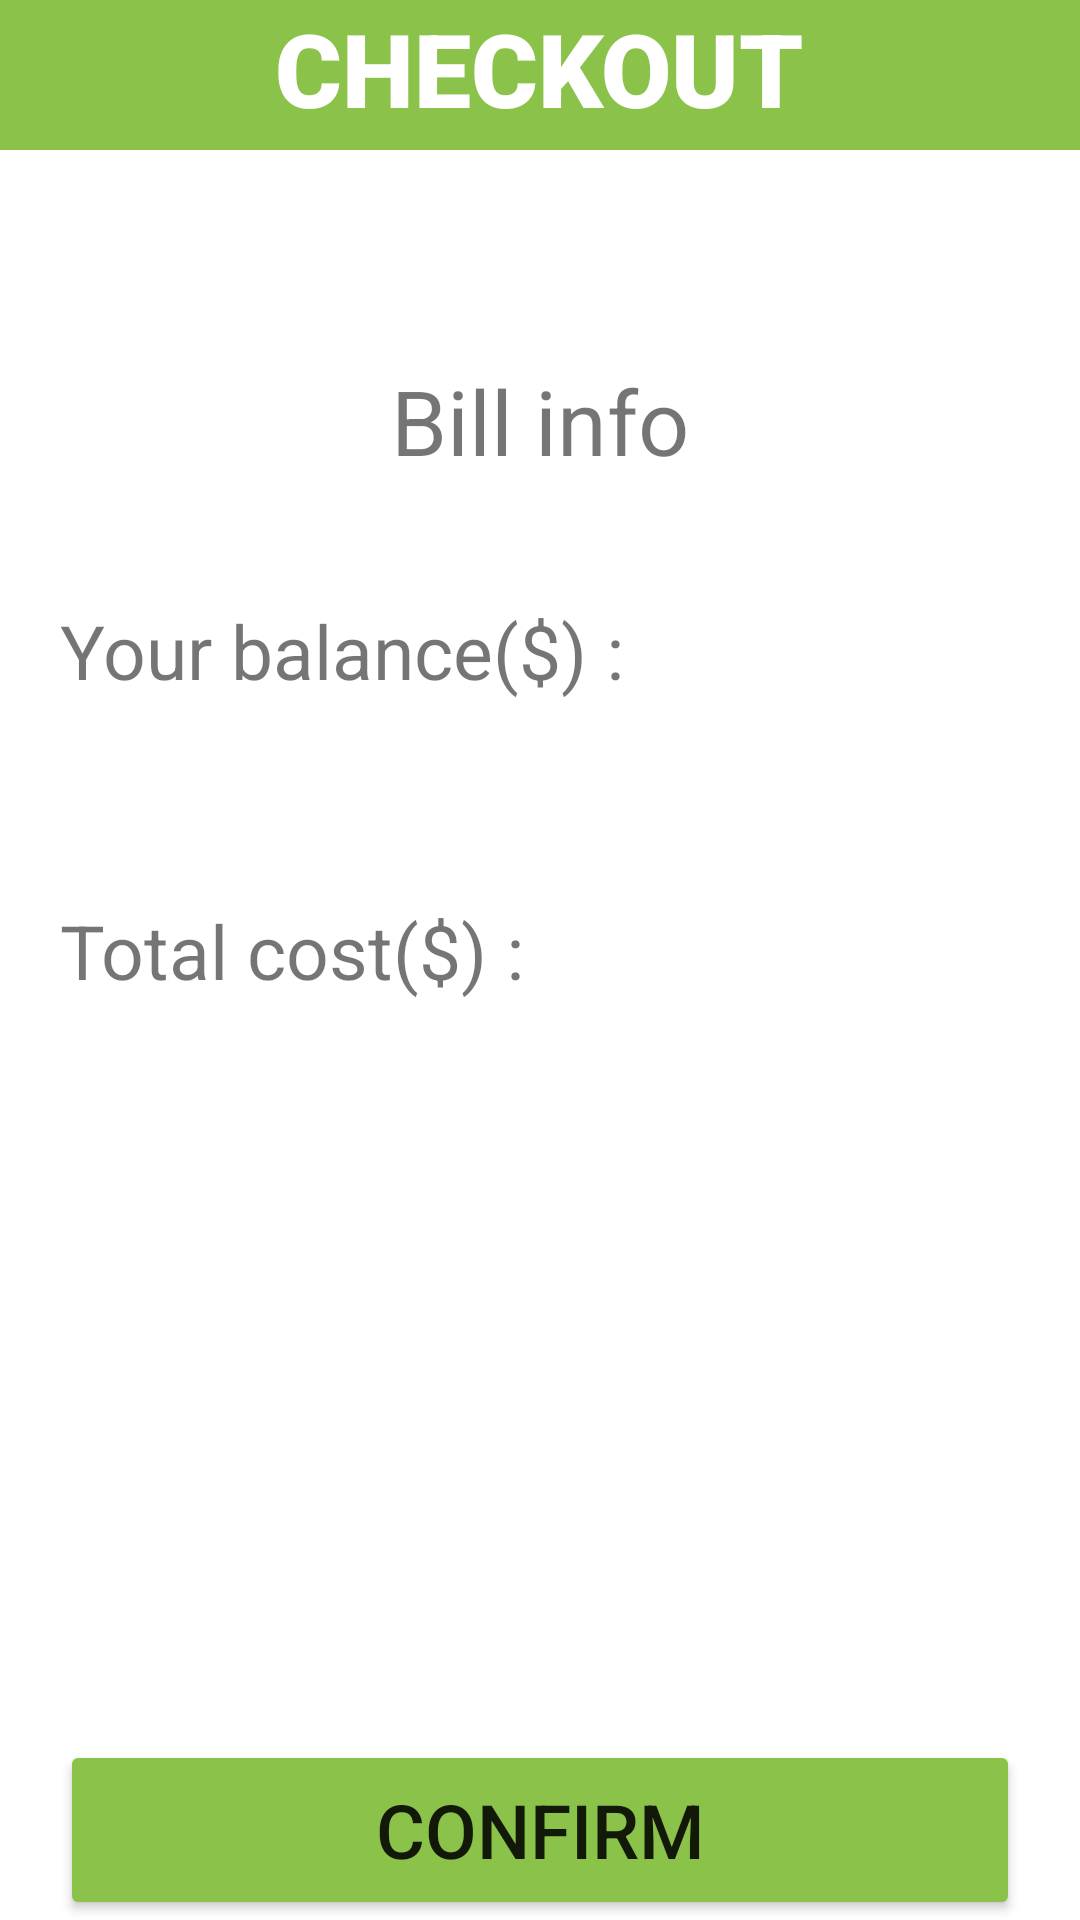

Here is an Android app screen rendered from its layout file. Give the layout XML and the strings, colors and styles it references.
<!-- AndroidManifest.xml: application theme Theme.Final -->
<!-- res/layout/activity_checkout.xml -->
<?xml version="1.0" encoding="utf-8"?>
<RelativeLayout xmlns:android="http://schemas.android.com/apk/res/android"
    xmlns:app="http://schemas.android.com/apk/res-auto"
    xmlns:tools="http://schemas.android.com/tools"
    android:layout_width="match_parent"
    android:layout_height="match_parent"
    tools:context=".CheckoutActivity">

    <View
        android:id="@+id/headline_bikeshare"
        android:layout_width="match_parent"
        android:layout_height="50dp"
        android:background="#8BC34A"
        android:layout_marginBottom="20dp"/>

    <TextView
        android:id="@+id/tv_bikeshare"
        android:layout_width="wrap_content"
        android:layout_height="wrap_content"
        android:layout_centerHorizontal="true"
        android:text="CHECKOUT"
        android:textColor="@color/white"
        android:fontFamily="sans-serif-black"
        android:textSize="34sp" />

    <TextView
        android:layout_width="wrap_content"
        android:layout_height="wrap_content"
        android:text="Bill info"
        android:textSize="30dp"
        android:layout_centerHorizontal="true"
        android:layout_marginTop="120dp"/>

    <TextView
        android:layout_width="wrap_content"
        android:layout_height="wrap_content"
        android:text="Your balance($) : "
        android:textSize="25dp"
        android:layout_marginStart="20dp"
        android:layout_marginTop="200dp"/>

    <TextView
        android:id="@+id/checkout_balance"
        android:layout_width="wrap_content"
        android:layout_height="wrap_content"
        android:textSize="25dp"
        android:layout_marginStart="222dp"
        android:layout_marginTop="200dp"/>

    <TextView
        android:layout_width="wrap_content"
        android:layout_height="wrap_content"
        android:text="Total cost($) : "
        android:textSize="25dp"
        android:layout_marginStart="20dp"
        android:layout_marginTop="300dp"/>

    <TextView
        android:id="@+id/checkout_cost"
        android:layout_width="wrap_content"
        android:layout_height="wrap_content"
        android:textSize="25dp"
        android:layout_marginStart="190dp"
        android:layout_marginTop="300dp"/>

    <Button
        android:id="@+id/checkout_confirm"
        android:layout_width="match_parent"
        android:layout_height="60dp"
        android:text="CONFIRM"
        android:textSize="25dp"
        android:layout_marginStart="20dp"
        android:layout_marginEnd="20dp"
        android:layout_marginTop="580dp"
        android:layout_centerHorizontal="true"
        android:backgroundTint="#8BC34A" />

    <TextView
        android:id="@+id/rentalno"
        android:layout_width="wrap_content"
        android:layout_height="wrap_content"
        android:visibility="invisible"/>

    <TextView
        android:id="@+id/rentalhour"
        android:layout_width="wrap_content"
        android:layout_height="wrap_content"
        android:visibility="invisible"/>
</RelativeLayout>
<!-- resources referenced by this layout -->
<resources>
  <color name="white">#FFFFFFFF</color>
  <style name="Theme.Final" parent="Theme.MaterialComponents.DayNight.NoActionBar">
          
          <item name="colorPrimary">@color/colorPrimary</item>
          <item name="colorPrimaryDark">@color/colorPrimaryDark</item>
          <item name="colorAccent">@color/colorAccent</item>
          
          <item name="android:statusBarColor" tools:targetApi="l">?attr/colorPrimaryVariant</item>
          
      </style>
  <!-- not gathered from this repository: default colours our renderer supplied (Android Studio template values) -->
  <color name="colorPrimary">#FF6200EE</color>
  <color name="colorPrimaryDark">#FF3700B3</color>
  <color name="colorAccent">#FF03DAC5</color>
</resources>
